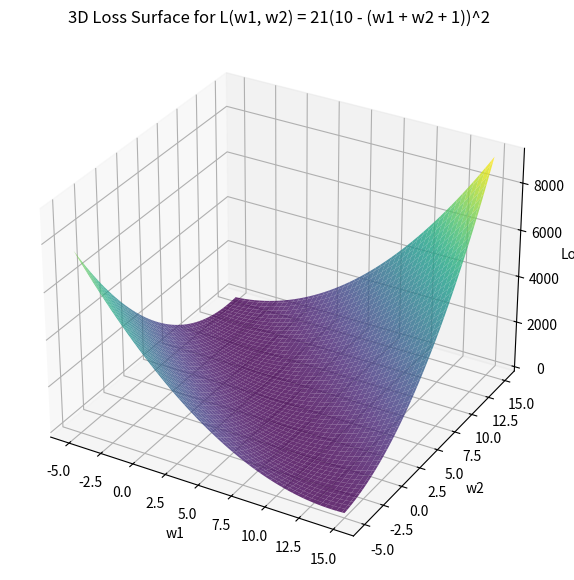

This figure's Python source:
import numpy as np
import matplotlib.pyplot as plt
from mpl_toolkits.mplot3d import Axes3D

# w1, w2 범위 설정
w1 = np.linspace(-5, 15, 100)
w2 = np.linspace(-5, 15, 100)
W1, W2 = np.meshgrid(w1, w2)

# 손실 함수 정의
Z = 21 * (10 - (W1 + W2 + 1))**2

# 3D 그래프 그리기
fig = plt.figure(figsize=(10,7))
ax = fig.add_subplot(111, projection='3d')
ax.plot_surface(W1, W2, Z, cmap='viridis', alpha=0.8)

ax.set_xlabel('w1')
ax.set_ylabel('w2')
ax.set_zlabel('Loss')
ax.set_title('3D Loss Surface for L(w1, w2) = 21(10 - (w1 + w2 + 1))^2')

plt.show()
